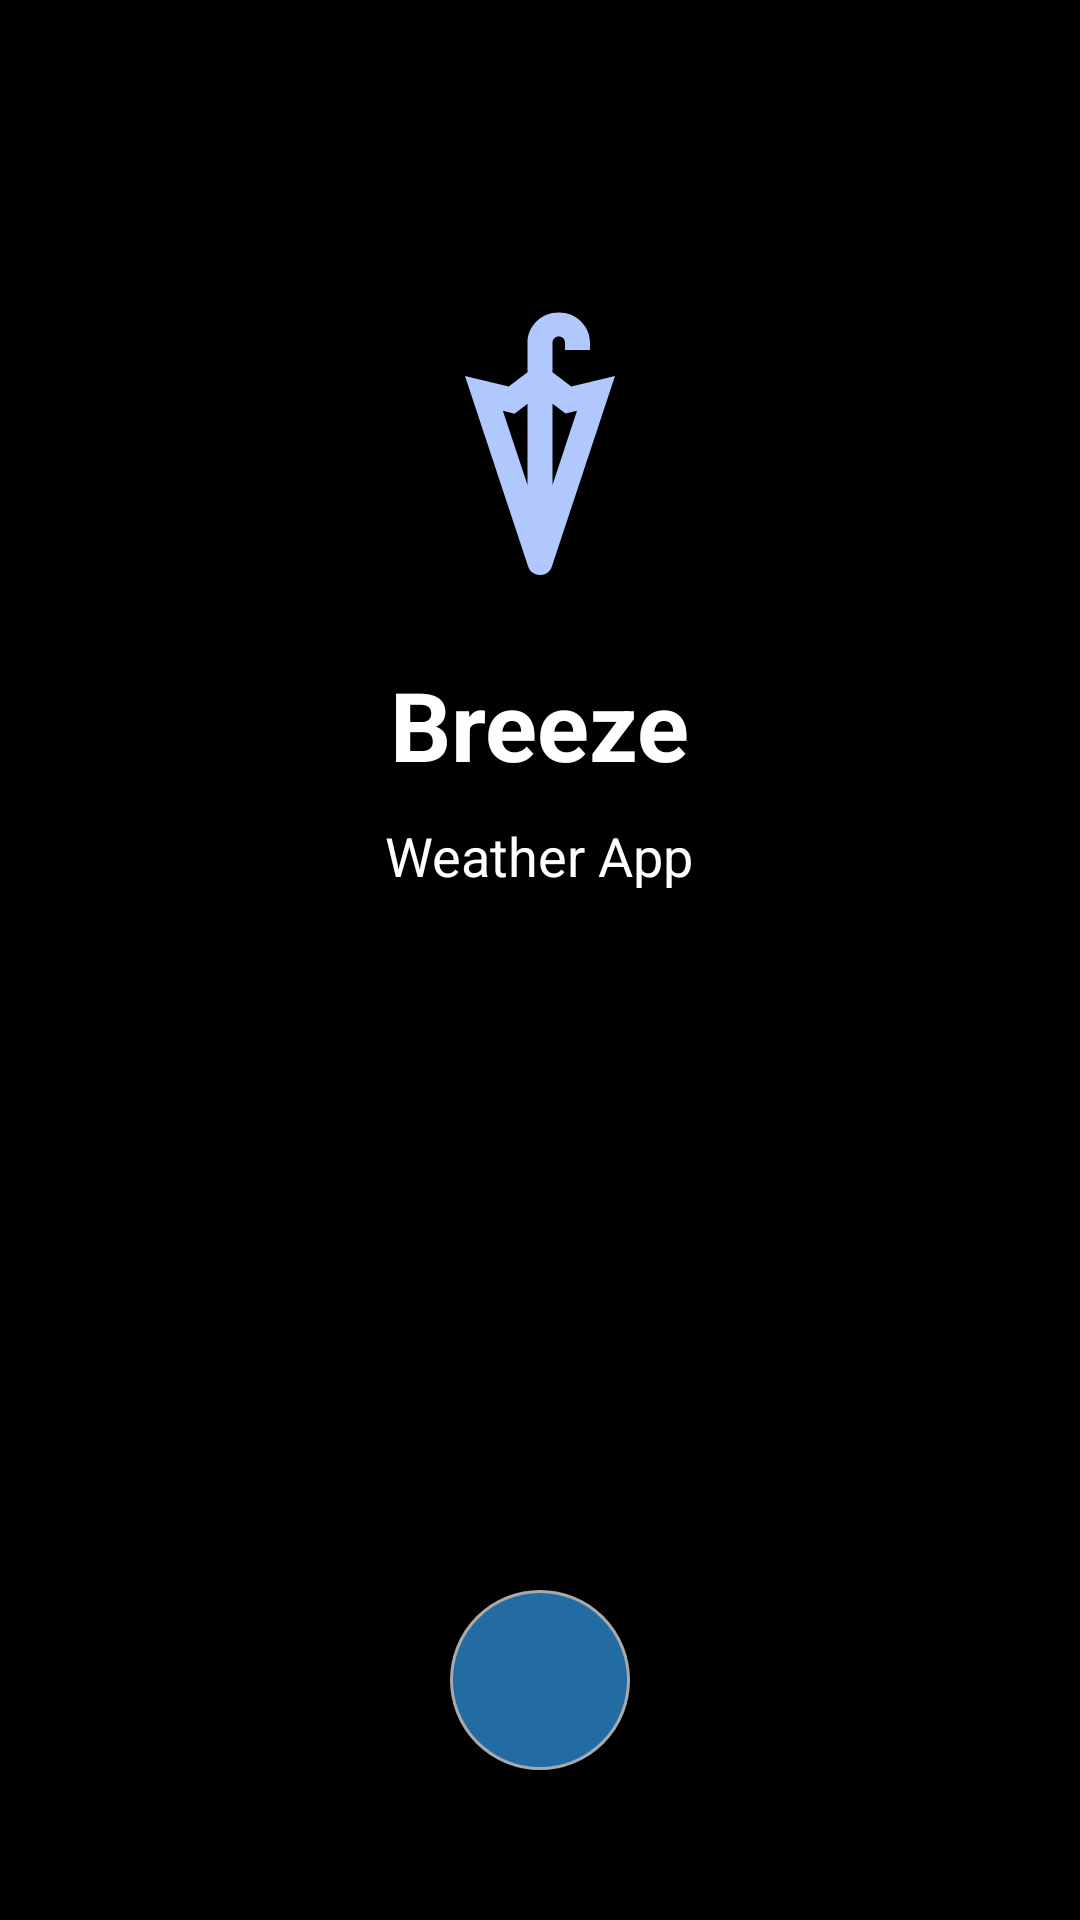

This screen was rendered from an Android layout file. Write that file and the resources it references.
<!-- AndroidManifest.xml: application theme Theme.MajiraApp -->
<!-- res/layout/holder_layout.xml -->
<RelativeLayout
    xmlns:android="http://schemas.android.com/apk/res/android"
    xmlns:app="http://schemas.android.com/apk/res-auto"
    android:layout_width="match_parent"
    android:layout_height="match_parent"
    android:background="@android:color/black">

    
    <ImageView
        android:id="@+id/umbrella_icon"
        android:layout_width="100dp"
        android:layout_height="100dp"
        android:layout_centerHorizontal="true"
        android:layout_marginTop="100dp"
        android:src="@drawable/ic_umbrella"
        android:contentDescription="Umbrella Icon" />

    
    <TextView
        android:id="@+id/app_name"
        android:layout_width="wrap_content"
        android:layout_height="wrap_content"
        android:layout_below="@id/umbrella_icon"
        android:layout_centerHorizontal="true"
        android:layout_marginTop="20dp"
        android:text="Breeze"
        android:textSize="32sp"
        android:textColor="@android:color/white"
        android:textStyle="bold" />

    
    <TextView
        android:id="@+id/app_description"
        android:layout_width="wrap_content"
        android:layout_height="wrap_content"
        android:layout_below="@id/app_name"
        android:layout_centerHorizontal="true"
        android:layout_marginTop="10dp"
        android:text="Weather App"
        android:textSize="18sp"
        android:textColor="@android:color/white" />

    
    <ImageButton
        android:id="@+id/next_button"
        android:layout_width="60dp"
        android:layout_height="60dp"
        android:layout_centerHorizontal="true"
        android:layout_alignParentBottom="true"
        android:layout_marginBottom="50dp"
        android:background="@drawable/circular_background"
        android:src="@drawable/ic_arrow_forward"
        android:contentDescription="Next Button"
        app:tint="@android:color/white" />



</RelativeLayout>
<!-- resources referenced by this layout -->
<resources>
  <!-- drawable circular_background (drawable) -->
  <shape xmlns:android="http://schemas.android.com/apk/res/android">
      <solid android:color="@color/blue" />
      <corners android:radius="50dp" />
      <stroke
          android:width="1dp"
          android:color="@android:color/darker_gray"/>
  
  </shape>
  <!-- drawable ic_umbrella (drawable) -->
  <vector xmlns:android="http://schemas.android.com/apk/res/android" android:height="24dp" android:tint="#B1C8FF" android:viewportHeight="24" android:viewportWidth="24" android:width="24dp">
        
      <path android:fillColor="@android:color/white" android:pathData="M14.5,6.92L13,5.77V3.88V3.4c0,-0.26 0.22,-0.48 0.5,-0.48c0.28,0 0.5,0.21 0.5,0.48V4h2V3.4C16,2.07 14.88,1 13.5,1C12.12,1 11,2.07 11,3.4v0.48v1.89L9.5,6.92L6,6.07l5.05,15.25C11.2,21.77 11.6,22 12,22s0.8,-0.23 0.95,-0.69L18,6.07L14.5,6.92zM13.28,8.5l0.76,0.58l0.92,-0.23L13,14.8V8.29L13.28,8.5zM9.96,9.09l0.76,-0.58L11,8.29v6.51L9.03,8.86L9.96,9.09z"/>
      
  </vector>
  <style name="Theme.MajiraApp" parent="Theme.MaterialComponents.DayNight.DarkActionBar">
          
          <item name="colorPrimary">@color/purple_500</item>
          <item name="colorPrimaryVariant">@color/purple_700</item>
          <item name="colorOnPrimary">@color/white</item>
          
          <item name="colorSecondary">@color/teal_200</item>
          <item name="colorSecondaryVariant">@color/teal_700</item>
          <item name="colorOnSecondary">@color/black</item>
          
          <item name="android:statusBarColor">?attr/colorPrimaryVariant</item>
          
      </style>
  <color name="blue">#226ba3</color>
  <color name="purple_500">#FF6200EE</color>
  <color name="purple_700">#FF3700B3</color>
  <color name="white">#FFFFFFFF</color>
  <color name="teal_200">#FF03DAC5</color>
  <color name="teal_700">#FF018786</color>
  <color name="black">#FF000000</color>
</resources>
